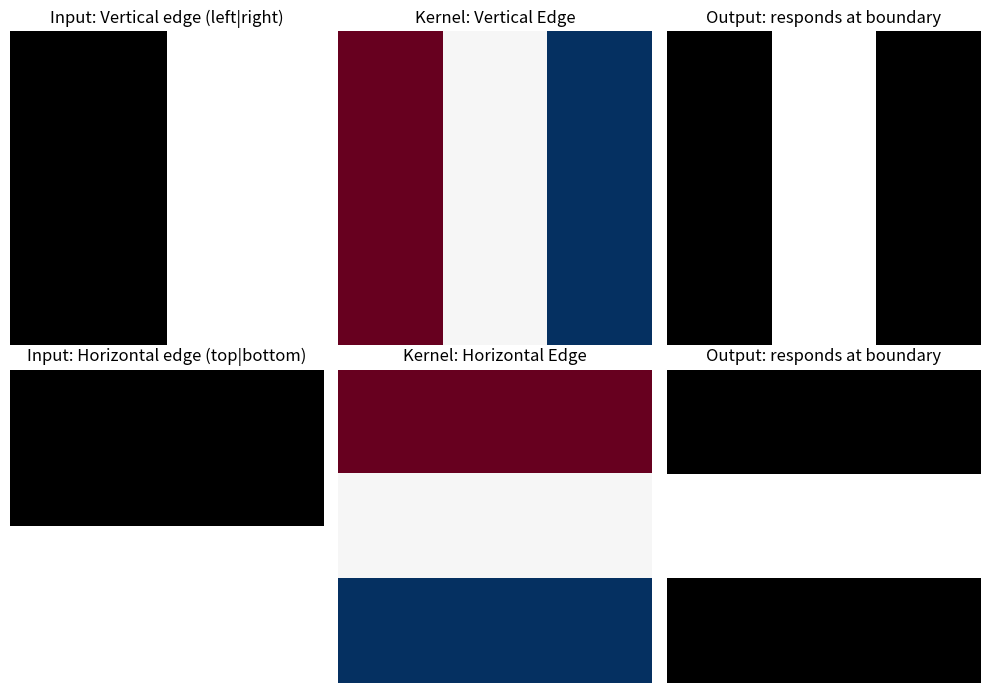

Generate this figure with matplotlib:
"""
Convolution Layer - Raw Implementation (No PyTorch/scipy conv)
==============================================================
Educational demo showing how a 2D convolution works step-by-step.
"""

import numpy as np

# ---------------------------------------------------------------------------
# 1. CREATE SAMPLE IMAGES (simple 8x8 patterns)
# ---------------------------------------------------------------------------
def sample_vertical_edge():
    """Left=0, right=1. ONE vertical boundary. Vertical edge kernel responds here."""
    return np.array([
        [0, 0, 0, 0, 1, 1, 1, 1],
        [0, 0, 0, 0, 1, 1, 1, 1],
        [0, 0, 0, 0, 1, 1, 1, 1],
        [0, 0, 0, 0, 1, 1, 1, 1],
        [0, 0, 0, 0, 1, 1, 1, 1],
        [0, 0, 0, 0, 1, 1, 1, 1],
        [0, 0, 0, 0, 1, 1, 1, 1],
        [0, 0, 0, 0, 1, 1, 1, 1],
    ], dtype=np.float32)


def sample_horizontal_edge():
    """Top=0, bottom=1. ONE horizontal boundary. Horizontal edge kernel responds here."""
    return np.array([
        [0, 0, 0, 0, 0, 0, 0, 0],
        [0, 0, 0, 0, 0, 0, 0, 0],
        [0, 0, 0, 0, 0, 0, 0, 0],
        [0, 0, 0, 0, 0, 0, 0, 0],
        [1, 1, 1, 1, 1, 1, 1, 1],
        [1, 1, 1, 1, 1, 1, 1, 1],
        [1, 1, 1, 1, 1, 1, 1, 1],
        [1, 1, 1, 1, 1, 1, 1, 1],
    ], dtype=np.float32)


def sample_blur_test():
    """Checkerboard for blur demo - many sharp transitions get smoothed."""
    return np.array([
        [0, 1, 0, 1, 0, 1, 0, 1],
        [1, 0, 1, 0, 1, 0, 1, 0],
        [0, 1, 0, 1, 0, 1, 0, 1],
        [1, 0, 1, 0, 1, 0, 1, 0],
        [0, 1, 0, 1, 0, 1, 0, 1],
        [1, 0, 1, 0, 1, 0, 1, 0],
        [0, 1, 0, 1, 0, 1, 0, 1],
        [1, 0, 1, 0, 1, 0, 1, 0],
    ], dtype=np.float32)


# ---------------------------------------------------------------------------
# 2. CONVOLUTION - RAW IMPLEMENTATION (manual sliding window)
# ---------------------------------------------------------------------------
def conv2d_raw(image, kernel, stride=1):
    """
    Convolve image with kernel using raw Python logic.
    
    At each position:
      1. Extract a patch of image same size as kernel
      2. Multiply patch element-wise with kernel
      3. Sum all products -> one output value
    
    Args:
        image: 2D array (H x W)
        kernel: 2D filter (Kh x Kw)
        stride: step size when sliding
    """
    H, W = image.shape
    Kh, Kw = kernel.shape
    
    # Output size formula: (H - Kh) / stride + 1
    out_h = (H - Kh) // stride + 1
    out_w = (W - Kw) // stride + 1
    
    output = np.zeros((out_h, out_w))
    
    for i in range(out_h):
        for j in range(out_w):
            # Top-left corner of current patch
            y_start = i * stride
            x_start = j * stride
            
            # Extract patch
            patch = image[y_start : y_start + Kh, x_start : x_start + Kw]
            
            # Element-wise multiply and sum (this IS the convolution at this position)
            output[i, j] = np.sum(patch * kernel)
    
    return output


def conv2d_raw_with_padding(image, kernel, stride=1, padding=0):
    """
    Same as above but with padding support (like real Conv2d).
    Padding adds zeros around the image.
    """
    if padding > 0:
        image = np.pad(image, padding, mode='constant', constant_values=0)
    
    return conv2d_raw(image, kernel, stride)


# ---------------------------------------------------------------------------
# 3. EXAMPLE KERNELS (filters)
# ---------------------------------------------------------------------------

# Vertical edge detector: responds to horizontal changes (left-right)
KERNEL_VERTICAL_EDGE = np.array([
    [-1,  0,  1],
    [-1,  0,  1],
    [-1,  0,  1],
], dtype=np.float32)

# Horizontal edge detector: responds to vertical changes (up-down)
KERNEL_HORIZONTAL_EDGE = np.array([
    [-1, -1, -1],
    [ 0,  0,  0],
    [ 1,  1,  1],
], dtype=np.float32)

# Blur / smoothing filter
KERNEL_BLUR = np.array([
    [1/9, 1/9, 1/9],
    [1/9, 1/9, 1/9],
    [1/9, 1/9, 1/9],
], dtype=np.float32)

# Sharpen filter
KERNEL_SHARPEN = np.array([
    [ 0, -1,  0],
    [-1,  5, -1],
    [ 0, -1,  0],
], dtype=np.float32)


# ---------------------------------------------------------------------------
# 4. MAIN - DEMO
# ---------------------------------------------------------------------------
def main():
    print("=" * 60)
    print("CONVOLUTION LAYER - Raw Implementation Demo")
    print("=" * 60)
    
    # Vertical edge image: left=0, right=1 (one vertical boundary)
    img_vert = sample_vertical_edge()
    print("\n[1] Sample: Vertical edge (left=0, right=1):")
    print(img_vert)
    
    # Horizontal edge image: top=0, bottom=1 (one horizontal boundary)
    img_horz = sample_horizontal_edge()
    print("\n    Sample: Horizontal edge (top=0, bottom=1):")
    print(img_horz)
    
    # Show one convolution step manually (use vertical image + vertical kernel)
    print("\n[2] How ONE output value is computed (vertical kernel on vertical-edge image):")
    kernel = KERNEL_VERTICAL_EDGE
    patch = img_vert[0:3, 2:5]  # patch spanning the vertical boundary
    result = np.sum(patch * kernel)
    print(f"    Kernel (vertical edge detector):")
    print(kernel)
    print(f"    Patch at position (0,2) - spans the vertical boundary:")
    print(patch)
    print(f"    Element-wise multiply & sum: {result}")
    
    # Full convolution
    print("\n[3] Vertical edge kernel on vertical-edge image (strong response at boundary):")
    out = conv2d_raw(img_vert, kernel)
    print(out)
    print(f"    Output shape: {out.shape} (smaller than input due to no padding)")
    
    # With padding to preserve size
    print("\n[4] Same conv with padding=1 (preserves spatial size):")
    out_padded = conv2d_raw_with_padding(img_vert, kernel, padding=1)
    print(out_padded)
    print(f"    Output shape: {out_padded.shape}")
    
    # Each kernel on its matching image
    print("\n[5] Each kernel on its matching image (clear separation):")
    print("    Vertical kernel on vertical-edge image (left|right boundary):")
    print(conv2d_raw(img_vert, KERNEL_VERTICAL_EDGE))
    print("    Horizontal kernel on horizontal-edge image (top|bottom boundary):")
    print(conv2d_raw(img_horz, KERNEL_HORIZONTAL_EDGE))
    print("    Blur kernel on checkerboard (smooths sharp transitions):")
    print(conv2d_raw(sample_blur_test(), KERNEL_BLUR))
    
    # Optional: visualize with matplotlib if available
    try:
        import matplotlib.pyplot as plt
        fig, axes = plt.subplots(2, 3, figsize=(10, 7))
        
        # Row 1: Vertical edge kernel on vertical-edge image
        axes[0, 0].imshow(img_vert, cmap='gray')
        axes[0, 0].set_title('Input: Vertical edge (left|right)')
        axes[0, 0].axis('off')
        
        axes[0, 1].imshow(KERNEL_VERTICAL_EDGE, cmap='RdBu')
        axes[0, 1].set_title('Kernel: Vertical Edge')
        axes[0, 1].axis('off')
        
        out_v = conv2d_raw(img_vert, KERNEL_VERTICAL_EDGE)
        axes[0, 2].imshow(out_v, cmap='gray')
        axes[0, 2].set_title('Output: responds at boundary')
        axes[0, 2].axis('off')
        
        # Row 2: Horizontal edge kernel on horizontal-edge image
        axes[1, 0].imshow(img_horz, cmap='gray')
        axes[1, 0].set_title('Input: Horizontal edge (top|bottom)')
        axes[1, 0].axis('off')
        
        axes[1, 1].imshow(KERNEL_HORIZONTAL_EDGE, cmap='RdBu')
        axes[1, 1].set_title('Kernel: Horizontal Edge')
        axes[1, 1].axis('off')
        
        out_h = conv2d_raw(img_horz, KERNEL_HORIZONTAL_EDGE)
        axes[1, 2].imshow(out_h, cmap='gray')
        axes[1, 2].set_title('Output: responds at boundary')
        axes[1, 2].axis('off')
        
        plt.tight_layout()
        plt.savefig('conv_example_output.png')
        print("\n[6] Saved visualization to conv_example_output.png")
        plt.close()
    except ImportError:
        print("\n[6] Install matplotlib to see visualizations: pip install matplotlib")


if __name__ == "__main__":
    main()
